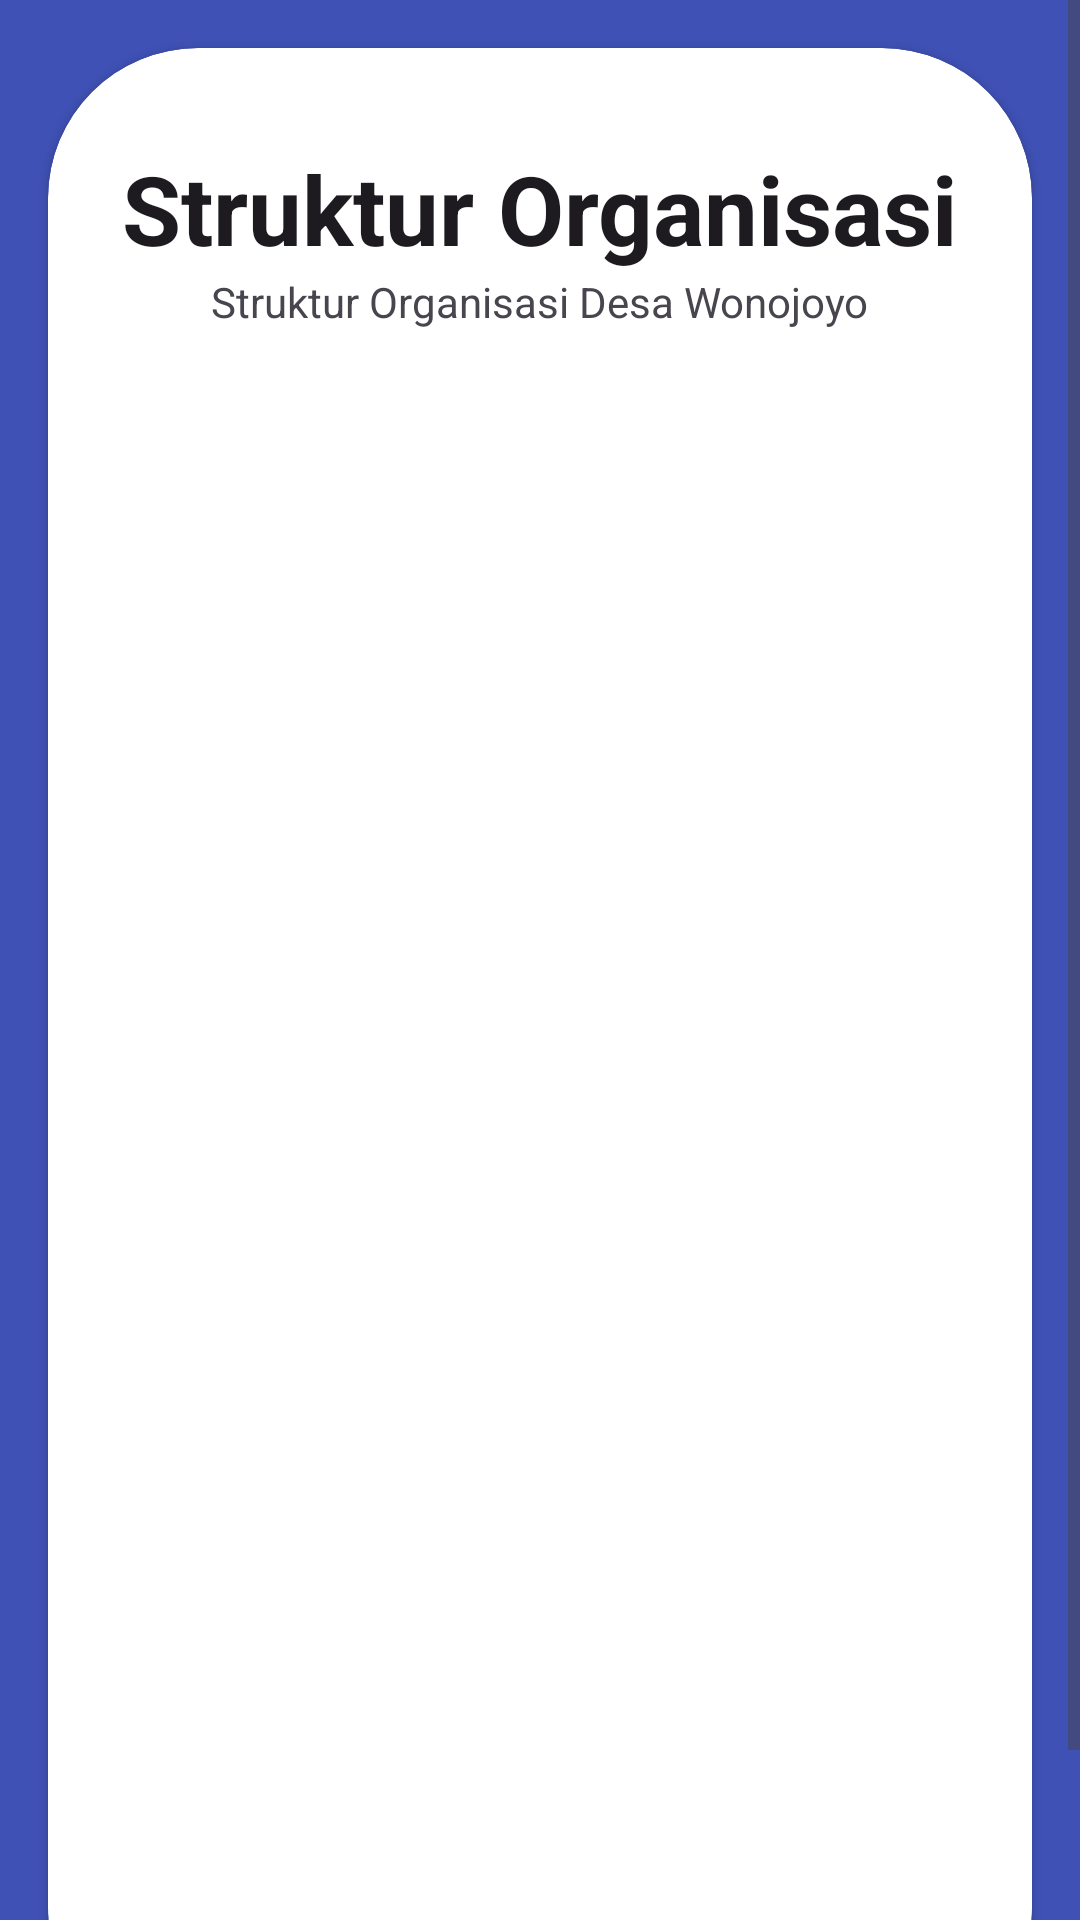

The Android layout XML behind this screen, and the referenced resources:
<!-- AndroidManifest.xml: application theme Theme.Simpelindes -->
<!-- res/layout/fragment_structure_organization.xml -->
<?xml version="1.0" encoding="utf-8"?>
<FrameLayout xmlns:android="http://schemas.android.com/apk/res/android"
    xmlns:app="http://schemas.android.com/apk/res-auto"
    xmlns:tools="http://schemas.android.com/tools"
    android:layout_width="match_parent"
    android:layout_height="match_parent"
    tools:context=".view.StructureOrganizationFragment">

    <ScrollView
        android:layout_width="match_parent"
        android:layout_height="match_parent"
        android:fillViewport="true">

        <androidx.constraintlayout.widget.ConstraintLayout
            android:layout_width="match_parent"
            android:layout_height="wrap_content"
            android:background="#3F51B5">

            <androidx.cardview.widget.CardView
                android:id="@+id/cardView6"
                android:layout_width="match_parent"
                android:layout_height="670dp"
                android:layout_marginStart="16dp"
                android:layout_marginTop="16dp"
                android:layout_marginEnd="16dp"
                android:layout_marginBottom="16dp"
                app:cardCornerRadius="50dp"
                app:layout_constraintBottom_toBottomOf="parent"
                app:layout_constraintEnd_toEndOf="parent"
                app:layout_constraintStart_toStartOf="parent"
                app:layout_constraintTop_toTopOf="parent">

                <androidx.constraintlayout.widget.ConstraintLayout
                    android:layout_width="match_parent"
                    android:layout_height="match_parent">

                    <TextView
                        android:id="@+id/textView5"
                        style="@android:style/Widget.TextView.PopupMenu"
                        android:layout_width="wrap_content"
                        android:layout_height="wrap_content"
                        android:layout_marginTop="32dp"
                        android:text="Struktur Organisasi"
                        android:textSize="32dp"
                        android:textStyle="bold"
                        app:layout_constraintEnd_toEndOf="parent"
                        app:layout_constraintStart_toStartOf="parent"
                        app:layout_constraintTop_toTopOf="parent" />

                    <TextView
                        android:id="@+id/textView6"
                        android:layout_width="wrap_content"
                        android:layout_height="wrap_content"
                        android:text="Struktur Organisasi Desa Wonojoyo"
                        app:layout_constraintEnd_toEndOf="@+id/textView5"
                        app:layout_constraintStart_toStartOf="@+id/textView5"
                        app:layout_constraintTop_toBottomOf="@+id/textView5" />


                </androidx.constraintlayout.widget.ConstraintLayout>

            </androidx.cardview.widget.CardView>
        </androidx.constraintlayout.widget.ConstraintLayout>
    </ScrollView>
</FrameLayout>
<!-- resources referenced by this layout -->
<resources>
  <style name="Theme.Simpelindes" parent="Base.Theme.Simpelindes" />
  <style name="Base.Theme.Simpelindes" parent="Theme.Material3.DayNight">
          
          
          <item name="android:statusBarColor">@color/blue_700</item>
      </style>
  <color name="blue_700">#3F51B5</color>
</resources>
